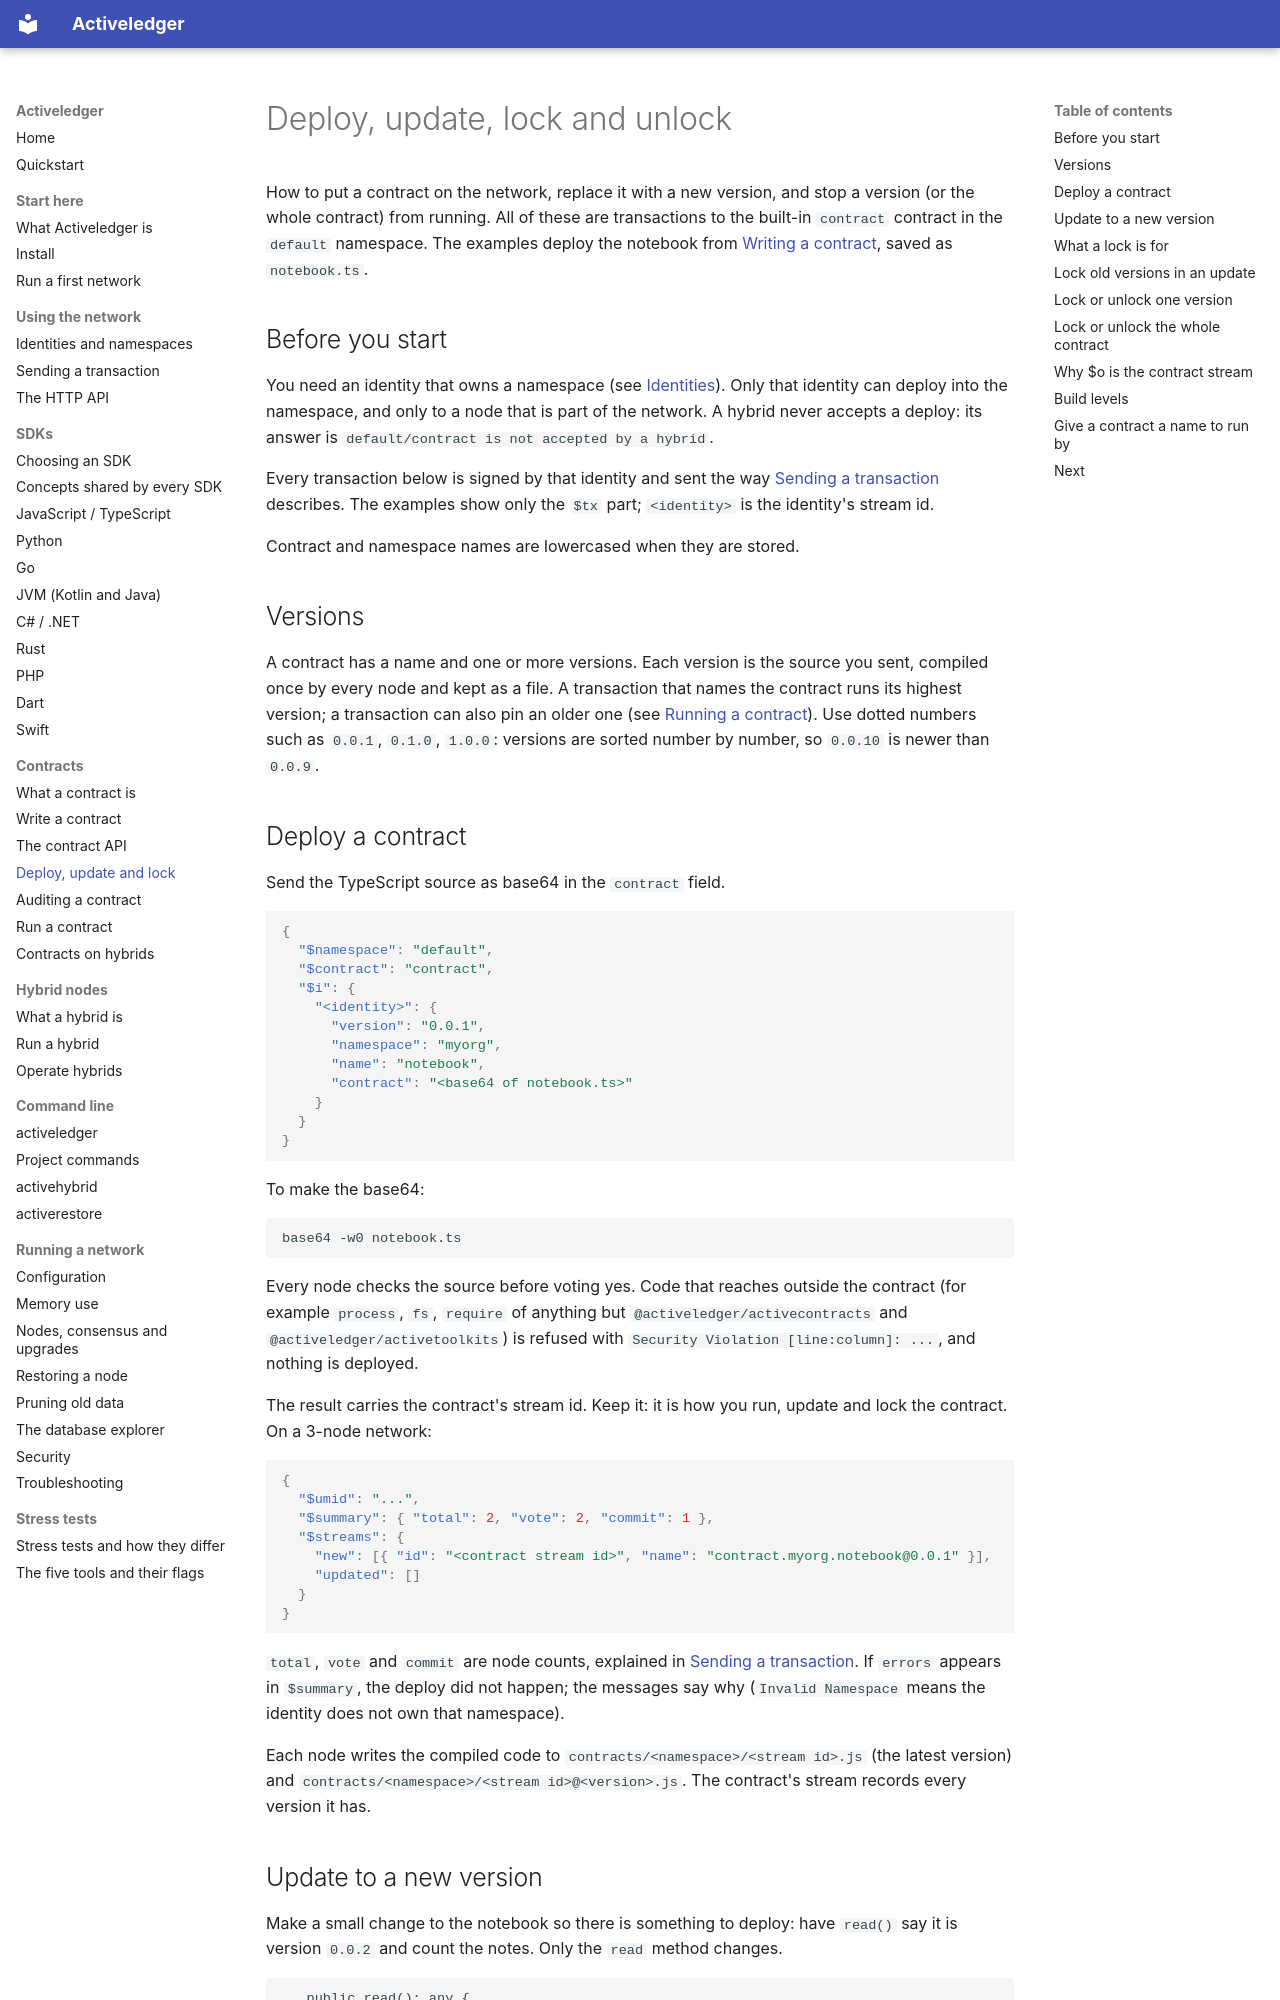

repository: activeledger/activeledger · page: contracts/deploy/index.html · generator: mkdocs

# Deploy, update, lock and unlock

How to put a contract on the network, replace it with a new version, and stop a version (or the whole contract) from running. All of these are transactions to the built-in `contract` contract in the `default` namespace. The examples deploy the notebook from [Writing a contract](write.md), saved as `notebook.ts`.

## Before you start

You need an identity that owns a namespace (see [Identities](../identities.md)). Only that identity can deploy into the namespace, and only to a node that is part of the network. A hybrid never accepts a deploy: its answer is `default/contract is not accepted by a hybrid`.

Every transaction below is signed by that identity and sent the way [Sending a transaction](../transactions.md) describes. The examples show only the `$tx` part; `<identity>` is the identity's stream id.

Contract and namespace names are lowercased when they are stored.

## Versions

A contract has a name and one or more versions. Each version is the source you sent, compiled once by every node and kept as a file. A transaction that names the contract runs its highest version; a transaction can also pin an older one (see [Running a contract](run.md)). Use dotted numbers such as `0.0.1`, `0.1.0`, `1.0.0`: versions are sorted number by number, so `0.0.10` is newer than `0.0.9`.

## Deploy a contract

Send the TypeScript source as base64 in the `contract` field.

```json
{
  "$namespace": "default",
  "$contract": "contract",
  "$i": {
    "<identity>": {
      "version": "0.0.1",
      "namespace": "myorg",
      "name": "notebook",
      "contract": "<base64 of notebook.ts>"
    }
  }
}
```

To make the base64:

```sh
base64 -w0 notebook.ts
```

Every node checks the source before voting yes. Code that reaches outside the contract (for example `process`, `fs`, `require` of anything but `@activeledger/activecontracts` and `@activeledger/activetoolkits`) is refused with `Security Violation [line:column]: ...`, and nothing is deployed.

The result carries the contract's stream id. Keep it: it is how you run, update and lock the contract. On a 3-node network:

```json
{
  "$umid": "...",
  "$summary": { "total": 2, "vote": 2, "commit": 1 },
  "$streams": {
    "new": [{ "id": "<contract stream id>", "name": "contract.myorg.notebook@0.0.1" }],
    "updated": []
  }
}
```

`total`, `vote` and `commit` are node counts, explained in [Sending a transaction](../transactions.md#reading-the-reply). If `errors` appears in `$summary`, the deploy did not happen; the messages say why (`Invalid Namespace` means the identity does not own that namespace).

Each node writes the compiled code to `contracts/<namespace>/<stream id>.js` (the latest version) and `contracts/<namespace>/<stream id>@<version>.js`. The contract's stream records every version it has.
